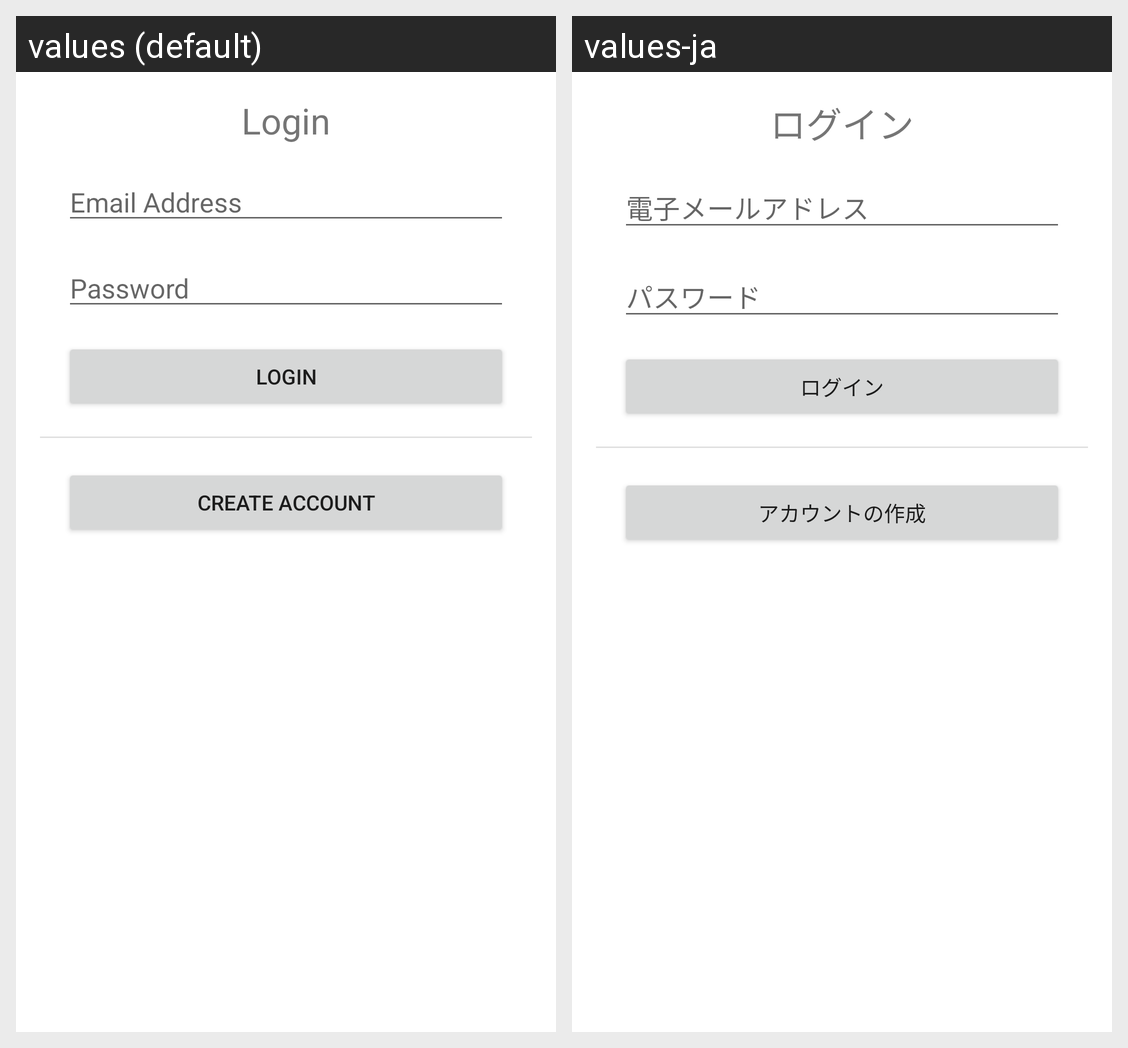

Translations of the strings shown on this Android screen, per locale in the grid:
Android screen res/layout/fragment_login.xml rendered under 2 locales, left to right: values (default), values-ja. Device: Nexus 5 (rendered at 1080×1920; each locale shown at half size, 540×960, under a caption strip naming it); theme Theme.Travelling.
Strings drawn on this screen, with the default value and each locale's value (text and hints the layout hard-codes, and strings that could not be matched under every locale, appear in the picture but are not listed):

login
  values: Login
  values-ja: ログイン

email_addr
  values: Email Address
  values-ja: 電子メールアドレス

password
  values: Password
  values-ja: パスワード

create_acc
  values: Create Account
  values-ja: アカウントの作成
